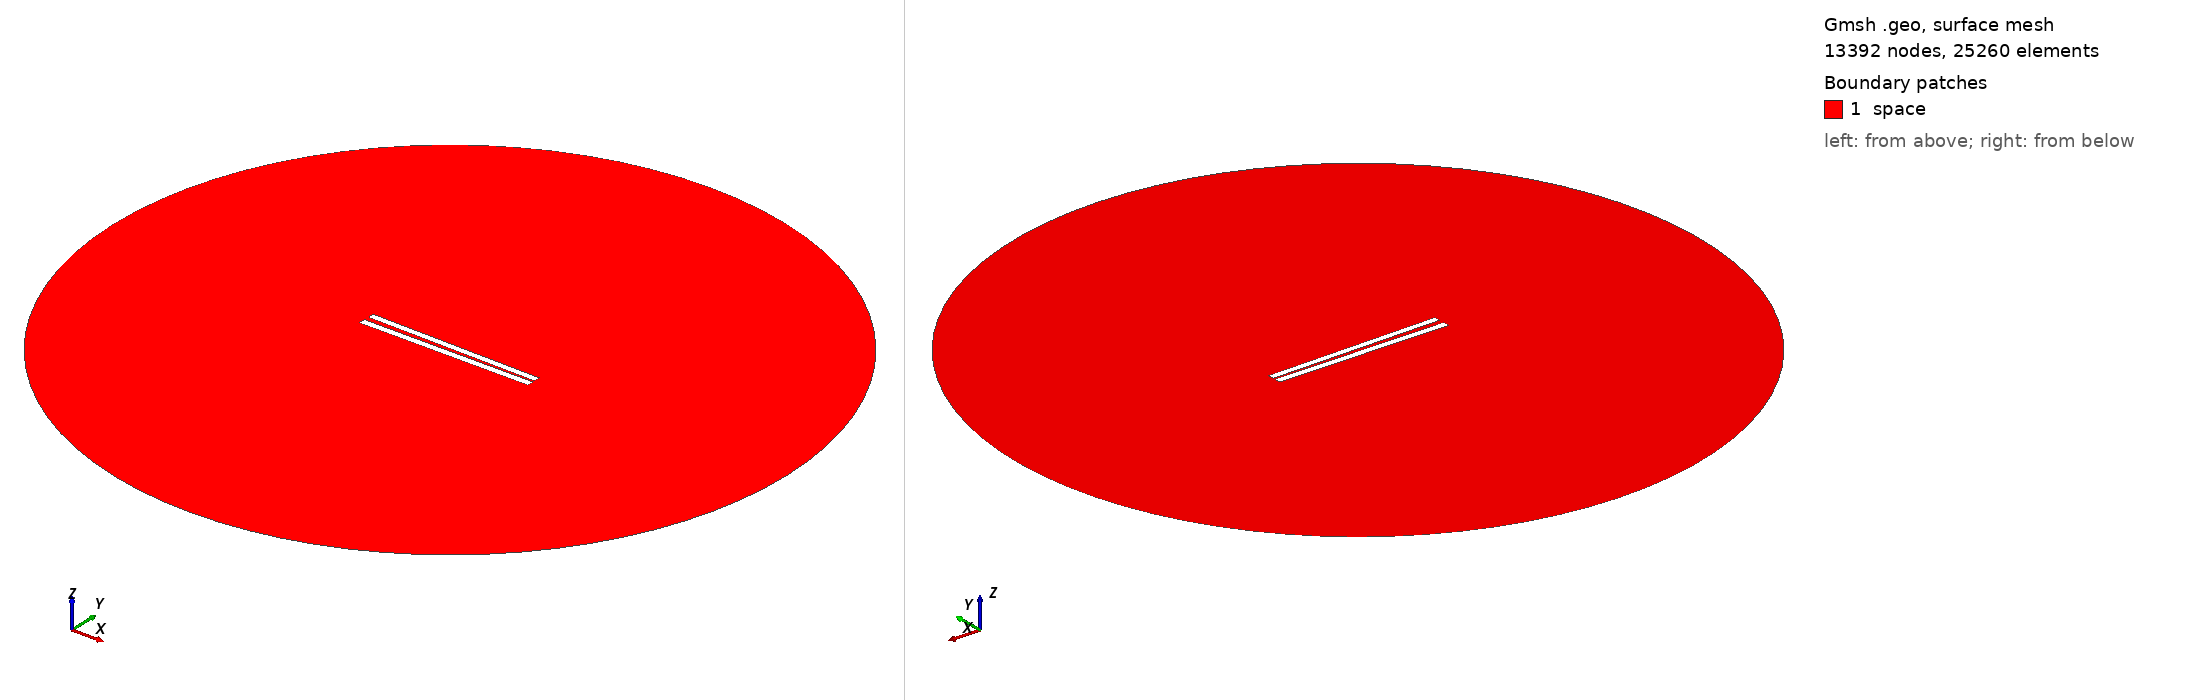

Gmsh geometry script, surface-meshed: 13392 nodes, 25260 surface elements. Boundary patches (legend numbers): 1 space. Left view from above one corner, right view from below the opposite corner. Legend entries are the model's physical surfaces. The drawing asked Gmsh for element sizes between 1% and 20% of the model's largest extent; the script's own settings can give other sizes.

=== 50.geo (drawn) ===
// Set the geometry kernel
SetFactory("OpenCASCADE");

//---------------------------------------
// Rectangles
//---------------------------------------

// Rectangle 1 (top)
Point(1) = {-49.9, 1.0722222222222222, 0, 1.0};
Point(2) = {49.9, 1.0722222222222222, 0, 1.0};
Point(3) = {49.9, 4.872222222222223, 0, 1.0};
Point(4) = {-49.9, 4.872222222222223, 0, 1.0};

Line(1) = {1, 2};
Line(2) = {2, 3};
Line(3) = {3, 4};
Line(4) = {4, 1};

Line Loop(1) = {1, 2, 3, 4};
Plane Surface(1) = {1};

Rotate { {0, 0, 1}, {0,  0.9722222222222222,  0}, -0.017 } {
  Surface{1};
}

// Rectangle 2 (bottom)
Point(5) = {-50,-0.9722222222222222, 0, 1.0};
Point(6) = { 50,-0.9722222222222222, 0, 1.0};
Point(7) = { 50,-4.972222222222222, 0, 1.0};
Point(8) = {-50,-4.972222222222222, 0, 1.0};

Line(5) = {5, 6};
Line(6) = {6, 7};
Line(7) = {7, 8};
Line(8) = {8, 5};

Line Loop(2) = {5, 6, 7, 8};
Plane Surface(2) = {2}; 


//---------------------------------------
// Circle
//---------------------------------------

// Define points
Point(9) = {0, 0, 0};        // Center
Point(10) = {200, 0, 0};     // Start point
Point(11) = {0, 200, 0};     // 90 degrees
Point(12) = {-200, 0, 0};    // 180 degrees
Point(13) = {0, -200, 0};    // 270 degrees

// Define circle arcs (each needs start, center, end)
Circle(9) = {10, 9, 11};
Circle(10) = {11, 9, 12};
Circle(11) = {12, 9, 13};
Circle(12) = {13, 9, 10};

// Define curve loop and surface if needed
Curve Loop(3) = {9, 10, 11, 12};
Surface(3) = {3};

// Subtract Rectangles from Circle
BooleanDifference{ Surface{3}; Delete; }{ Surface{1}; Surface{2}; Delete; }

//---------------------------------------
// Transfinite Lines and Surface
//---------------------------------------
r = 7;
Transfinite Line {1, 3} = 50*r Using Progression 1;
Transfinite Line {2, 4} = 2*r Using Progression 1;
Transfinite Line {5, 7} = 50*r Using Progression 1;
Transfinite Line {6, 8} = 2*r Using Progression 1;
Transfinite Line {9, 10, 11, 12} = 20 Using Progression 1;

//---------------------------------------
// Define Physical Groups
//---------------------------------------                

//--- Physical Curves
// Physical groups for boundaries
Physical Line("force_segment", 10) = {1};
Physical Line("upper_plate", 11) = {2, 3, 4};
Physical Line("lower_plate", 12) = {5, 6, 7, 8};
Physical Line("boundary", 20) = {9, 10, 11, 12};

//--- Physical Surfaces
Physical Surface("space", 30) = {3};

//---------------------------------------
// 6. Generate the Mesh
//---------------------------------------
Mesh 2;  // 2D mesh generation
